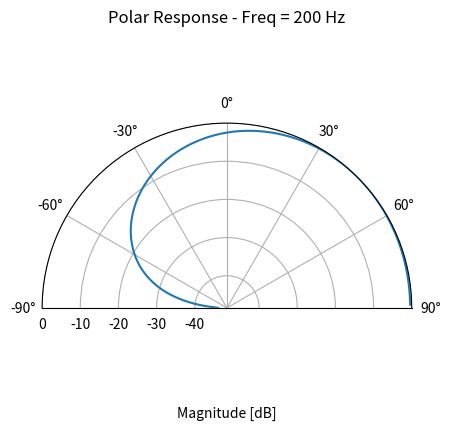
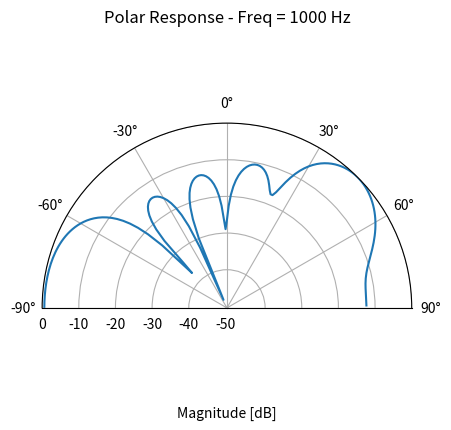

The script that saved these images, in order:
#!/usr/bin/env python3
# -*- coding: utf-8 -*-
"""
[redacted]
"""

import numpy as np
import matplotlib.pyplot as plt

class beamformingULA:
    """
    Beamforming Uniform Linear Array
    
    Calculate the phase delay associated with a uniform linear arrays. Delays can be calculated by using either a place
    wave model, or a spherical wave model and can return the delay values in either time or samples.
    
    """
    
    def __init__(self, d, nElements, c=343, fs=48000):
        """ Calculate Delays
        
        Calculates the delays values for the relative distances.

        Args:
            d (number):             Seperation distance between adjacent array elements [m].
            nElements (string):     Number of elements in array.
            c (number):             Speed of sound [m/s]. Defaults to the speed of sound at room temperature if not
                                    input.
            fs (number):            Sample rate [Hz]. Only required in the return delays values are calcualted in 
                                    samples. If not input it defaults to 48kHz.

        Returns:
            delays (np.array):      2D matrix of delays in terms of angles and elements, taking the form of 
                                    [angles, elements].
        """
        self.d = d
        self.nElements = nElements
        self.c = c
        self.fs = fs
        self.modelType = 'planeWave'
        
        # calculate element locations referenced to the center of the array
        firstLoc = -(nElements - 1) * d/2
        elementLocs = np.linspace(firstLoc, -firstLoc, nElements)
        self.elementLocs = np.array(elementLocs, ndmin=2)
        
    def __calcDelays(self, distances, delayType):
        """ Calculate Delays
        
        Calculates the delays values for the relative distances.

        Args:
            distances (np.array):   2D matrix of distances in terms of angles and elements, taking the form of 
                                    [angles, elements].
            delayType (string):     Type of delays to return. Options are 'time' and 'samples'.

        Returns:
            delays (np.array):      2D matrix of delays in terms of angles and elements, taking the form of 
                                    [angles, elements].
        """
        
        # calculate time delays (note: negate the distance to return correction delays)
        delays = distances / self.c
        self.timeDelays = delays
        
        if delayType == 'samples':
            # calculate samples delays
            delays = delays * self.fs
    
        return delays
    
    def __sphericalWave(self, steeringAngle, delayType='time'):
        """ Spherical Wave Delay Models
        
        Calculates the phase delay relative to the center of the array using a plane wave model

        Args:
            steeringAngle (float):  Steering angle [deg]
            delayType (string):     Type of delays to return. Options are 'time' and 'samples'.

        Returns:
            delays (np.array):      2D matrix of delays in terms of angles and elements, taking the form of 
                                    [angles, elements].
        """
        
        # calculate driver x-y coordinates
        elementXYCoords = np.zeros((self.nElements, 2))
        elementXYCoords[:,0] = self.elementLocs
        
        # listener location
        steeringAngle = np.reshape(steeringAngle / 180 * np.pi, [-1])
        listenerXYCoords = np.array((np.sin(steeringAngle), np.cos(steeringAngle)))
        listenerXYCoords = listenerXYCoords.T
        
        # calculate the Euclidean distance between each driver and the listener location
        nAngles = len(steeringAngle)
        distances = np.zeros([nAngles, self.nElements])
        for i in range(nAngles):
            distancesTmp = listenerXYCoords[i,:] - elementXYCoords
            distances[i,:] = np.sqrt(np.sum(distancesTmp**2, axis=1)) - 1
        
        # calculate delays
        delays = self.__calcDelays(distances, delayType)
        
        return delays
    
    def __planeWave(self, steeringAngle, delayType='time'):
        """ Plane Wave Delay Models
        
        Calculates the phase delay relative to the center of the array using a plane wave model

        Args:
            steeringAngle (float):  Steering angle [deg]
            delayType (string):     Type of delays to return. Options are 'time' and 'samples'.

        Returns:
            delays (np.array):      2D matrix of delays in terms of angles and elements, taking the form of 
                                    [angles, elements].
        """
        
        # relative distances
        distances = self.elementLocs * np.sin(np.reshape(steeringAngle / 180 * np.pi, [-1,1]))
        
        # calculate distance from relative to the furthest element
        distances += np.abs(distances[0,0])
        
        # calculate delays
        delays = self.__calcDelays(distances, delayType)
        
        return delays
    
    def process(self, steeringAngle, delayType='time', modelType='planeWave'):
        """ Process
        
        Calculates the delays using a given model.

        Args:
            steeringAngle (float):  Steering angle [deg]
            delayType (string):     Type of delays to return. Options are 'time' and 'samples'.
            modelType (string):     Type of model to calculate delays for. Options are 'planeWave' and 
                                    'sphericalWave'.

        Returns:
            delays (np.array):      2D matrix of delays in terms of angles and elements, taking the form of 
                                    [angles, elements].
        """
        
        self.modelType = modelType
        
        if (modelType == 'planeWave'):
            delays = self.__planeWave(steeringAngle, delayType)
        elif (modelType == 'sphericalWave'):
            delays = self.__sphericalWave(steeringAngle, delayType)
            
        return delays
    
    def plot(self, f):
        """ Plotting
        
        Plot polar response for specified frequencies
        
        Args:
            f (float):     Frequency [Hz]
        """
        
        # calculate delays between -90 and 90 degrees and offset against steering angle (note: the return delays are
        # negated to get actual delays and not correction delays values)
        plotAngles = np.arange(-90,90,1)
        timeOffset = self.timeDelays
        timeDelays = -self.process(plotAngles, 'time', self.modelType) + timeOffset

        # calculate summed magnitude values
        mag = np.absolute(np.sum(np.exp(1j*2*np.pi*f*timeDelays), axis=1)) / self.nElements
        
        # plot
        fig, ax = plt.subplots(subplot_kw={'projection': 'polar'})
        ax.plot(plotAngles/180*np.pi, 20*np.log10(mag))
        ax.grid(True)
        ax.set_title(f'Polar Response - Freq = {f} Hz')
        ax.set_xlabel('Magnitude [dB]')
        ax.set_thetamin(-90)
        ax.set_thetamax(90)
        ax.set_theta_zero_location('N')
        ax.set_theta_direction(-1)
        
        plt.show()

if __name__ == "__main__":
    
    # model parameters
    seperationDistance = 0.2            # seperation distance between elements [m]
    nElements = 5                       # number of elements
    steeringAngle = 45                  # steering angle [deg]
    
    # initialise the beamformer
    bfH = beamformingULA(seperationDistance, nElements)
    
    # calculate plane wave model
    pwTimeDelays = bfH.process(steeringAngle, 'time', 'planeWave')
    pwSampleDelays = bfH.process(steeringAngle, 'samples', 'planeWave')
    
    # plotting
    frequency = 200
    bfH.plot(frequency)
    
    # calculate spherical wave model
    swTimeDelays = bfH.process(steeringAngle, 'time', 'sphericalWave')
    swSampleDelays = bfH.process(steeringAngle, 'samples', 'sphericalWave')
    
    # plotting
    frequency = 1000
    bfH.plot(frequency)
    